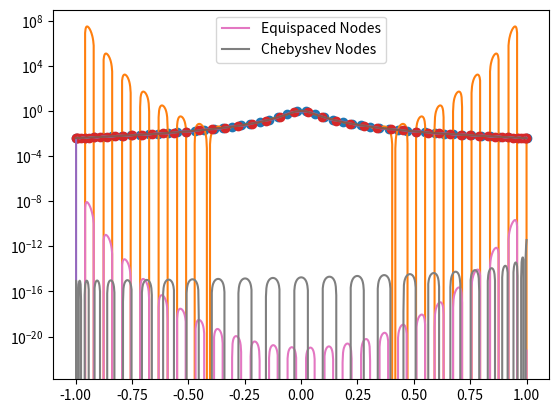

Here is the Python script that generated this plot:
import numpy as np
import numpy.linalg as la
import matplotlib.pyplot as plt
import math

def driver():
    f = lambda x: 1/(1+(16*x)**2)
    n = 49
    z = np.linspace(-1,1,1001)

    i = np.arange(1,n+2)
    x_interp = -1 + (i-1)*(2/n)

    [p,psi_equi] = barycentric_lagrange(f,x_interp,z)
    
    plt.plot(x_interp,f(x_interp),'o')
    plt.plot(z,p)
    plt.plot(z,f(z))
    plt.show()


    i = np.arange(0,n+1)
    x_interp = np.cos((2*i+1)*np.pi/(2*(n+1)))

    [p,psi_cheb] = barycentric_lagrange(f,x_interp,z)
    
    plt.plot(x_interp,f(x_interp),'o')
    plt.plot(z,p)
    plt.plot(z,f(z))
    plt.show()

    plt.semilogy(z,psi_equi,label='Equispaced Nodes')
    plt.semilogy(z,psi_cheb,label='Chebyshev Nodes')
    plt.legend()
    plt.show()


def barycentric_lagrange(f,x,z):
    w = np.zeros(len(x))
    for j in range(1,len(x)):
        w[j] = 1
        for i in range(1,len(x)):
            if i != j:
                w[j] = w[j]/(x[j]-x[i])
    
    psi = np.zeros(len(z))
    p = np.zeros(len(z))
    for n in range(1,len(z)):
        psi[n] = 1
        temp = 0
        for j in range(1,len(x)):
            psi[n] = psi[n]*(z[n]-x[j])
            temp = temp + w[j]*f(x[j])/(z[n]-x[j])
        p[n] = psi[n] * temp
    print(psi)
    return(p,psi)


if __name__ == '__main__':
  # run the drivers only if this is called from the command line
  driver()

